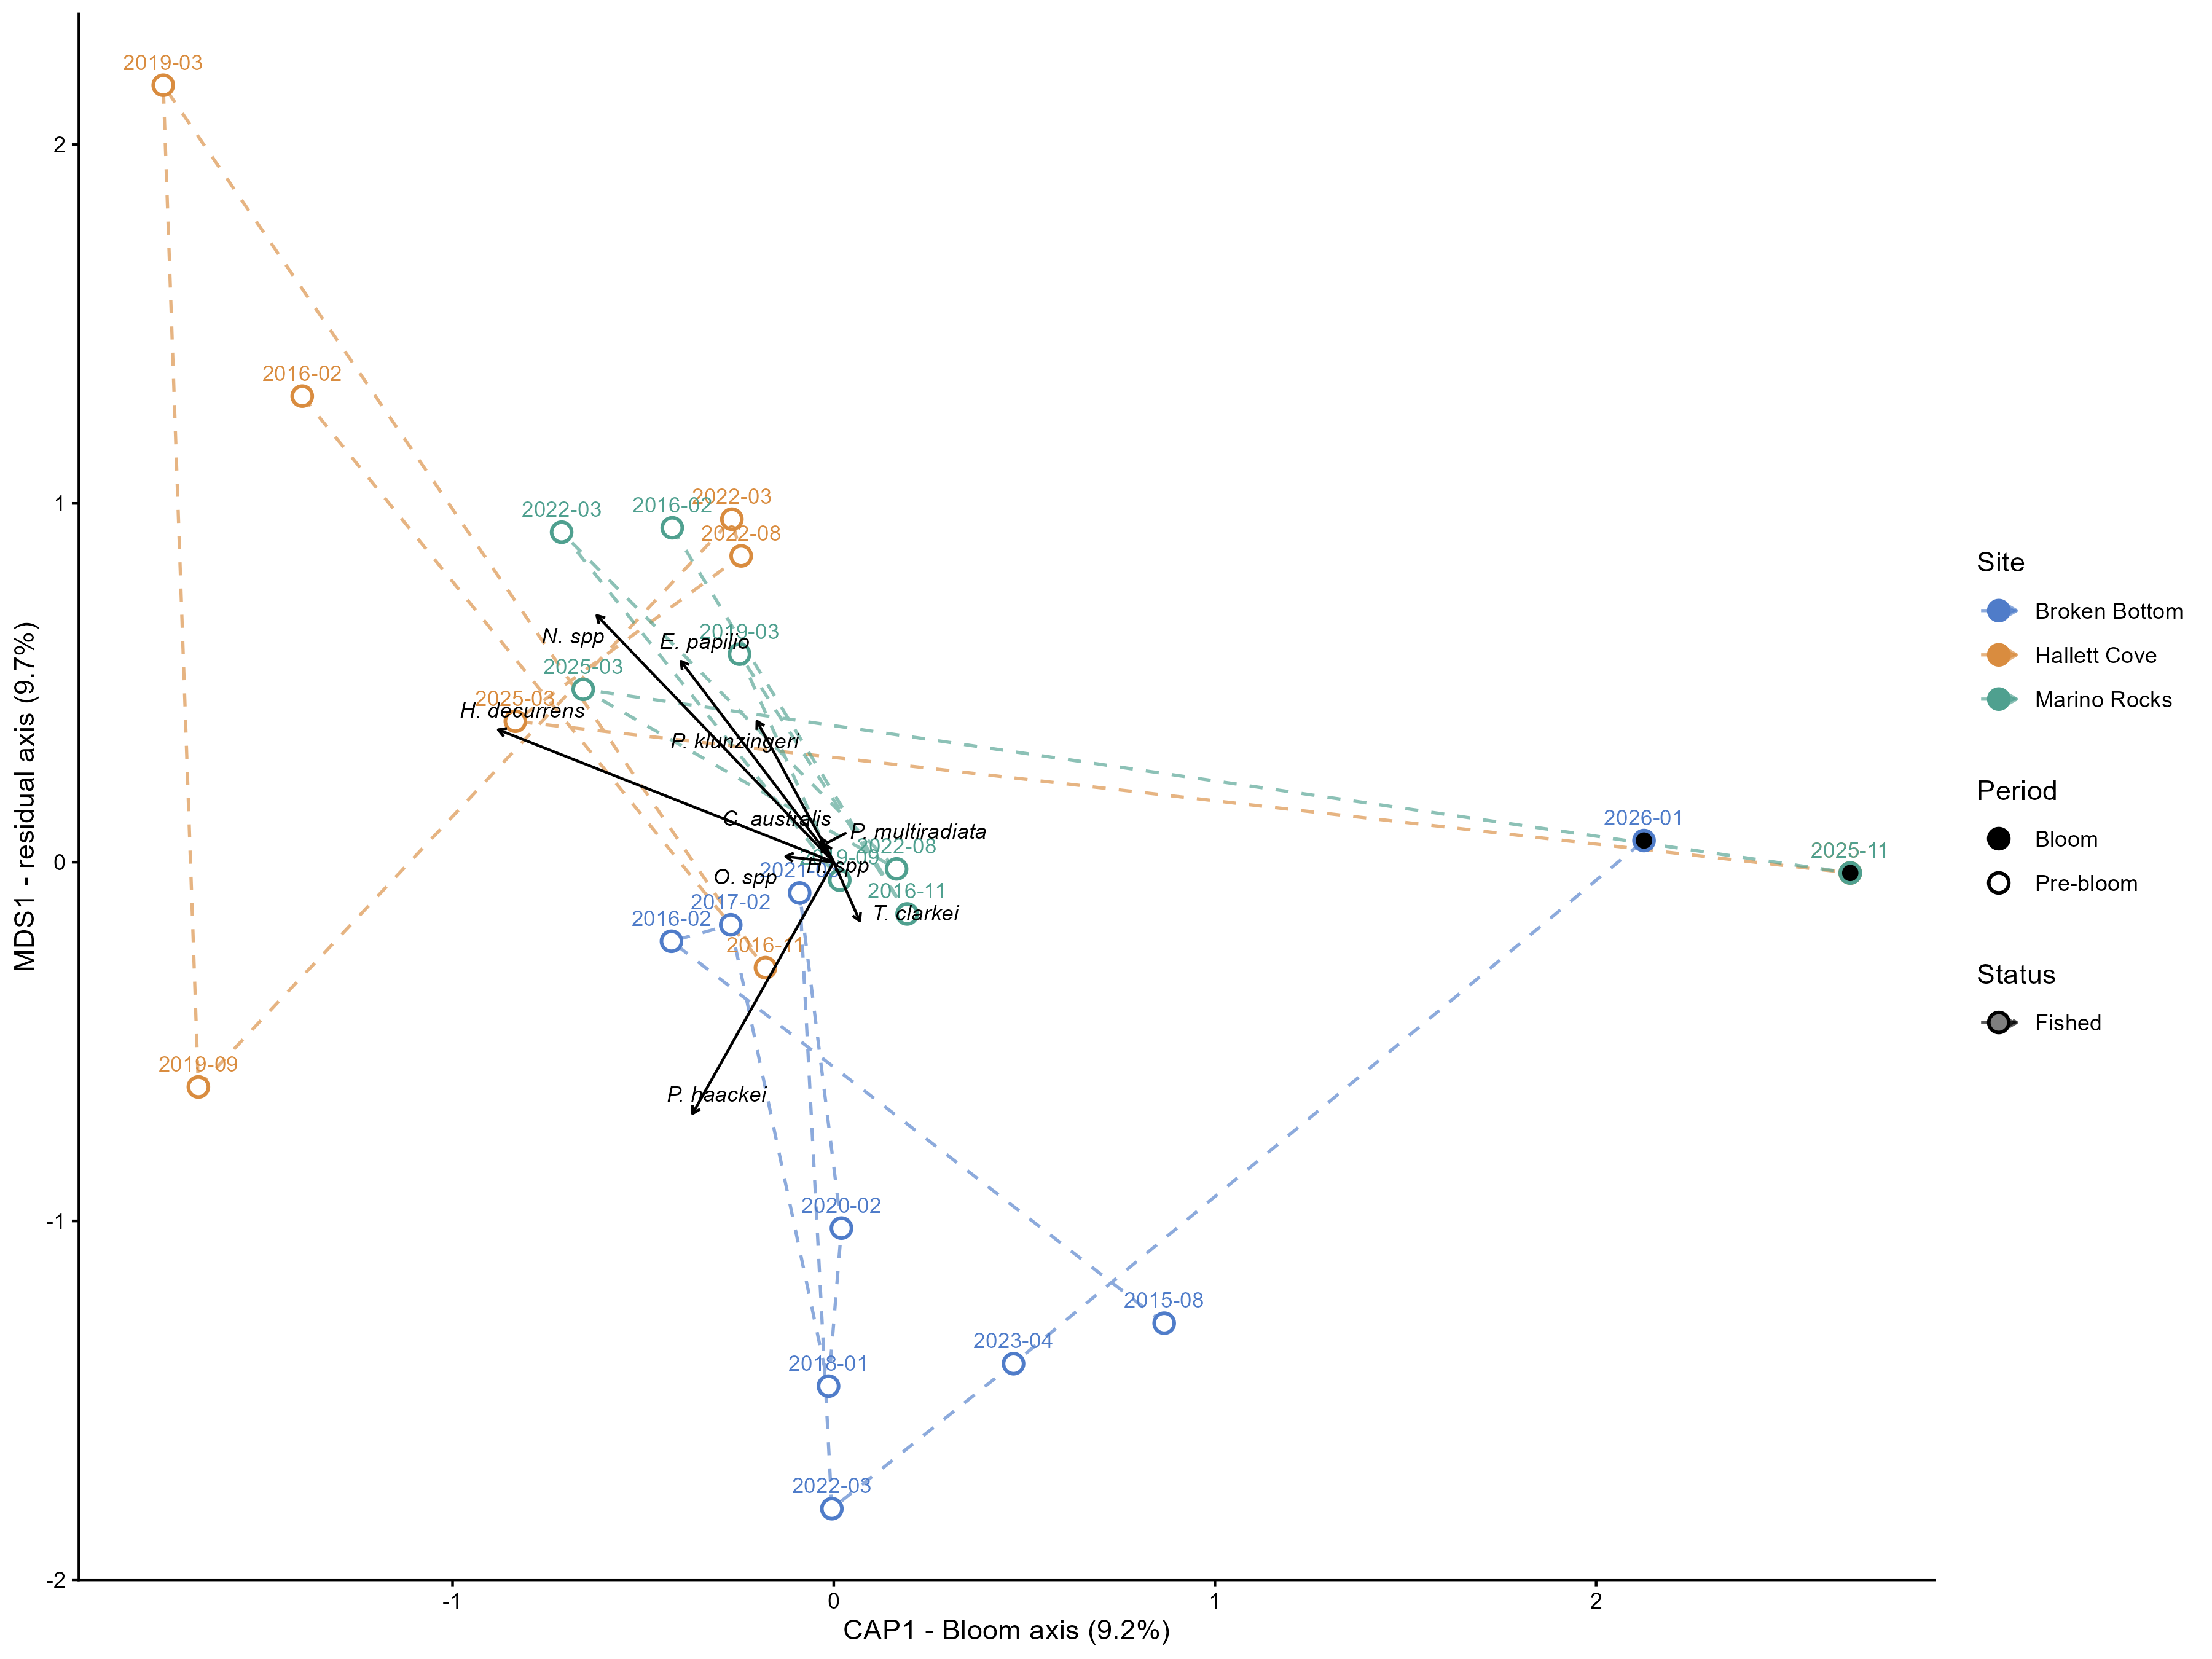

Data behind this chart, as committed beside it:
site_name, status, CAP1, MDS1, n_events
Broken Bottom, Fished, 0.2978, -0.8206, 9
Hallett Cove, Fished, -0.4598, 0.5895, 8
Marino Rocks, Fished, 0.1247, 0.3337, 8
